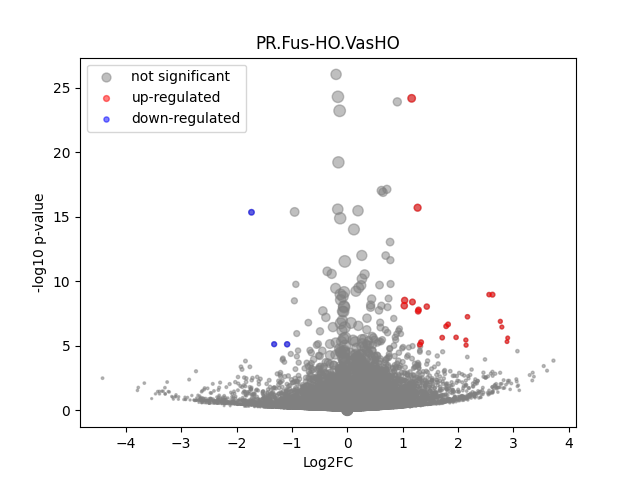

The file beside this chart, header and first rows:
	gene	expression_1	expression_2	log2FC	-log10 p-val	significant
0	MIR1302-2HG	0.0	0.0			1
1	FAM138A	0.0	0.0			1
2	OR4F5	0.0	0.0			1
3	AL627309.1	0.0	0.0			1
4	AL627309.3	0.0	0.0			1
5	AL627309.2	0.0	0.0			1
6	AL627309.5	0.01776	0.02407	0.4382	0.312	0
7	AL627309.4	0.002617	0.0009311	-1.491	0.2643	0
8	AP006222.2	0.0	0.0			1
9	AL732372.1	0.0	0.0			1
10	OR4F29	0.0	0.0			1
11	AC114498.1	0.0	0.0			1
12	OR4F16	0.0	0.0			1
13	AL669831.2	0.003766	0.002495	-0.5939	0.1192	0
14	LINC01409	0.04706	0.05534	0.2339	0.2439	0
15	FAM87B	0.0	0.0007016	inf	0.4981	0
16	LINC01128	0.07861	0.09932	0.3373	0.567	0
17	LINC00115	0.01358	0.01165	-0.2206	0.1016	0
18	FAM41C	0.0	0.001074	inf	0.4981	0
19	AL645608.6	0.0	0.0			1
20	AL645608.2	0.004087	0.01079	1.4	0.7066	0
21	AL645608.4	0.0	0.001595	inf	0.4981	0
22	LINC02593	0.02782	0.04635	0.7364	0.9218	0
23	SAMD11	0.2321	0.2867	0.3046	1.018	0
24	NOC2L	0.1556	0.2196	0.4965	1.841	0
25	KLHL17	0.02533	0.01107	-1.193	0.927	0
26	PLEKHN1	0.002801	0.0	-inf	0.4978	0
27	PERM1	0.0	0.0			1
28	AL645608.7	0.01058	0.02407	1.186	0.9984	0
29	HES4	1.18	1.156	-0.03017	0.2001	0
30	ISG15	0.1875	0.2145	0.1941	0.4905	0
31	AL645608.1	0.0	0.0			1
32	AGRN	0.2107	0.2759	0.3886	1.573	0
33	AL645608.5	0.0	0.0			1
34	AL645608.8	0.0	0.0			1
35	RNF223	0.0	0.0			1
36	C1orf159	0.01141	0.02099	0.8797	0.6949	0
37	AL390719.3	0.0	0.0			1
38	LINC01342	0.0	0.0			1
39	AL390719.2	0.0	0.0			1
40	TTLL10-AS1	0.0	0.0			1
41	TTLL10	0.0	0.0			1
42	TNFRSF18	0.01191	0.00521	-1.193	0.4803	0
43	TNFRSF4	0.006908	0.002494	-1.47	0.4019	0
44	SDF4	0.4512	0.4436	-0.02435	0.07619	0
45	B3GALT6	0.1294	0.1451	0.1655	0.3078	0
46	C1QTNF12	0.03569	0.0298	-0.2603	0.2037	0
47	AL162741.1	0.0	0.001588	inf	0.4981	0
48	UBE2J2	0.3249	0.3186	-0.0282	0.07127	0
49	LINC01786	0.0	0.001816	inf	0.4981	0
50	SCNN1D	0.007596	0.002855	-1.412	0.4757	0
51	ACAP3	0.1134	0.1145	0.01425	0.01874	0
52	PUSL1	0.08272	0.098	0.2445	0.3693	0
53	INTS11	0.17	0.2113	0.3133	0.9361	0
54	AL139287.1	0.0	0.0			1
55	CPTP	0.05817	0.07936	0.4482	0.7038	0
56	TAS1R3	0.002371	0.001704	-0.4761	0.08644	0
57	DVL1	0.06613	0.08279	0.3242	0.4872	0
58	MXRA8	0.1685	0.2178	0.3705	1.153	0
59	AURKAIP1	0.7252	0.8172	0.1723	1.454	0
... 36,541 more rows
